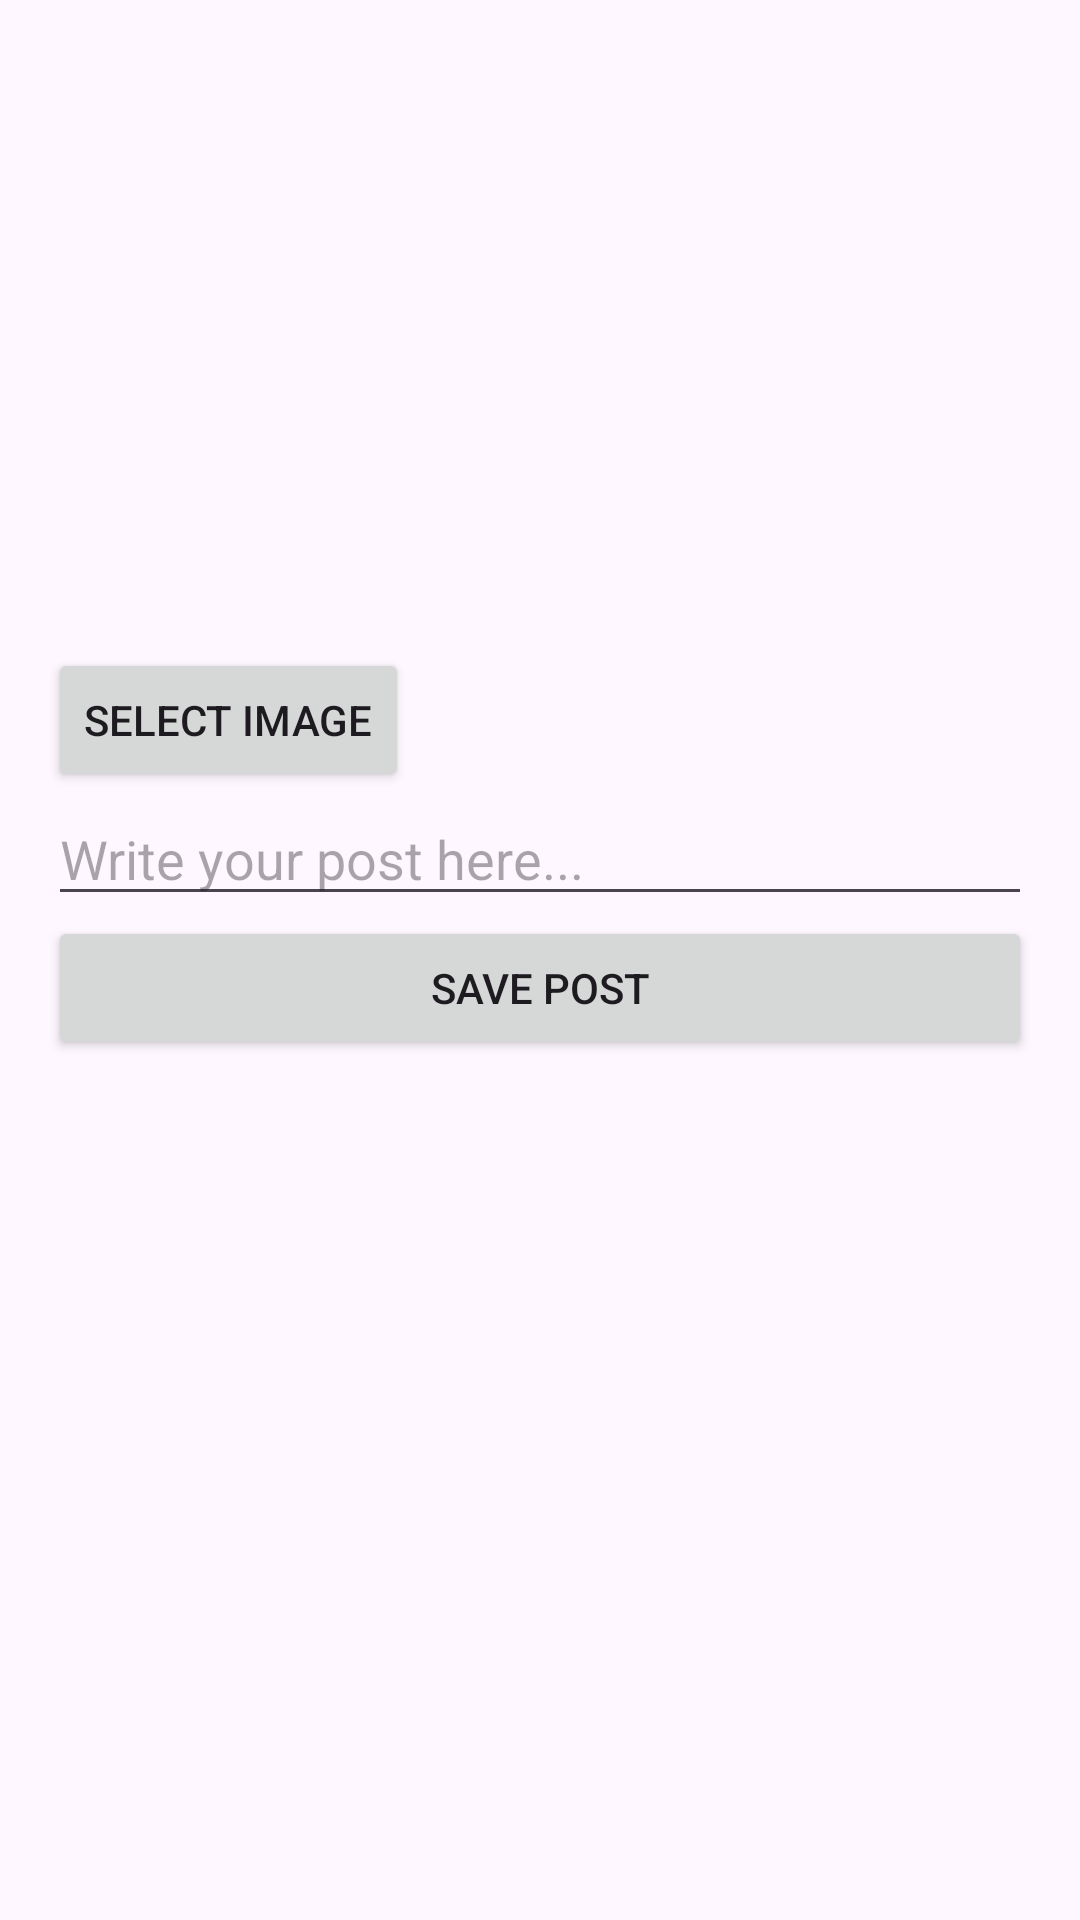

Layout XML and referenced resources for this Android screen:
<!-- AndroidManifest.xml: activity theme Theme.Material3.Light.NoActionBar -->
<!-- res/layout/activity_add_post.xml -->
<?xml version="1.0" encoding="utf-8"?>
<LinearLayout xmlns:android="http://schemas.android.com/apk/res/android"
    android:layout_width="match_parent"
    android:layout_height="match_parent"
    android:orientation="vertical"
    android:padding="16dp">

    <ImageView
        android:id="@+id/postImageView"
        android:layout_width="match_parent"
        android:layout_height="200dp"
        android:scaleType="centerCrop"
        android:src="@drawable/ic_add_photo" />

    <Button
        android:id="@+id/selectPostImageButton"
        android:layout_width="wrap_content"
        android:layout_height="wrap_content"
        android:text="Select Image" />

    <EditText
        android:id="@+id/postEditText"
        android:layout_width="match_parent"
        android:layout_height="wrap_content"
        android:hint="Write your post here..." />

    <Button
        android:id="@+id/savePostButton"
        android:layout_width="match_parent"
        android:layout_height="wrap_content"
        android:text="Save Post" />
</LinearLayout>
<!-- resources referenced by this layout -->
<resources>

</resources>
